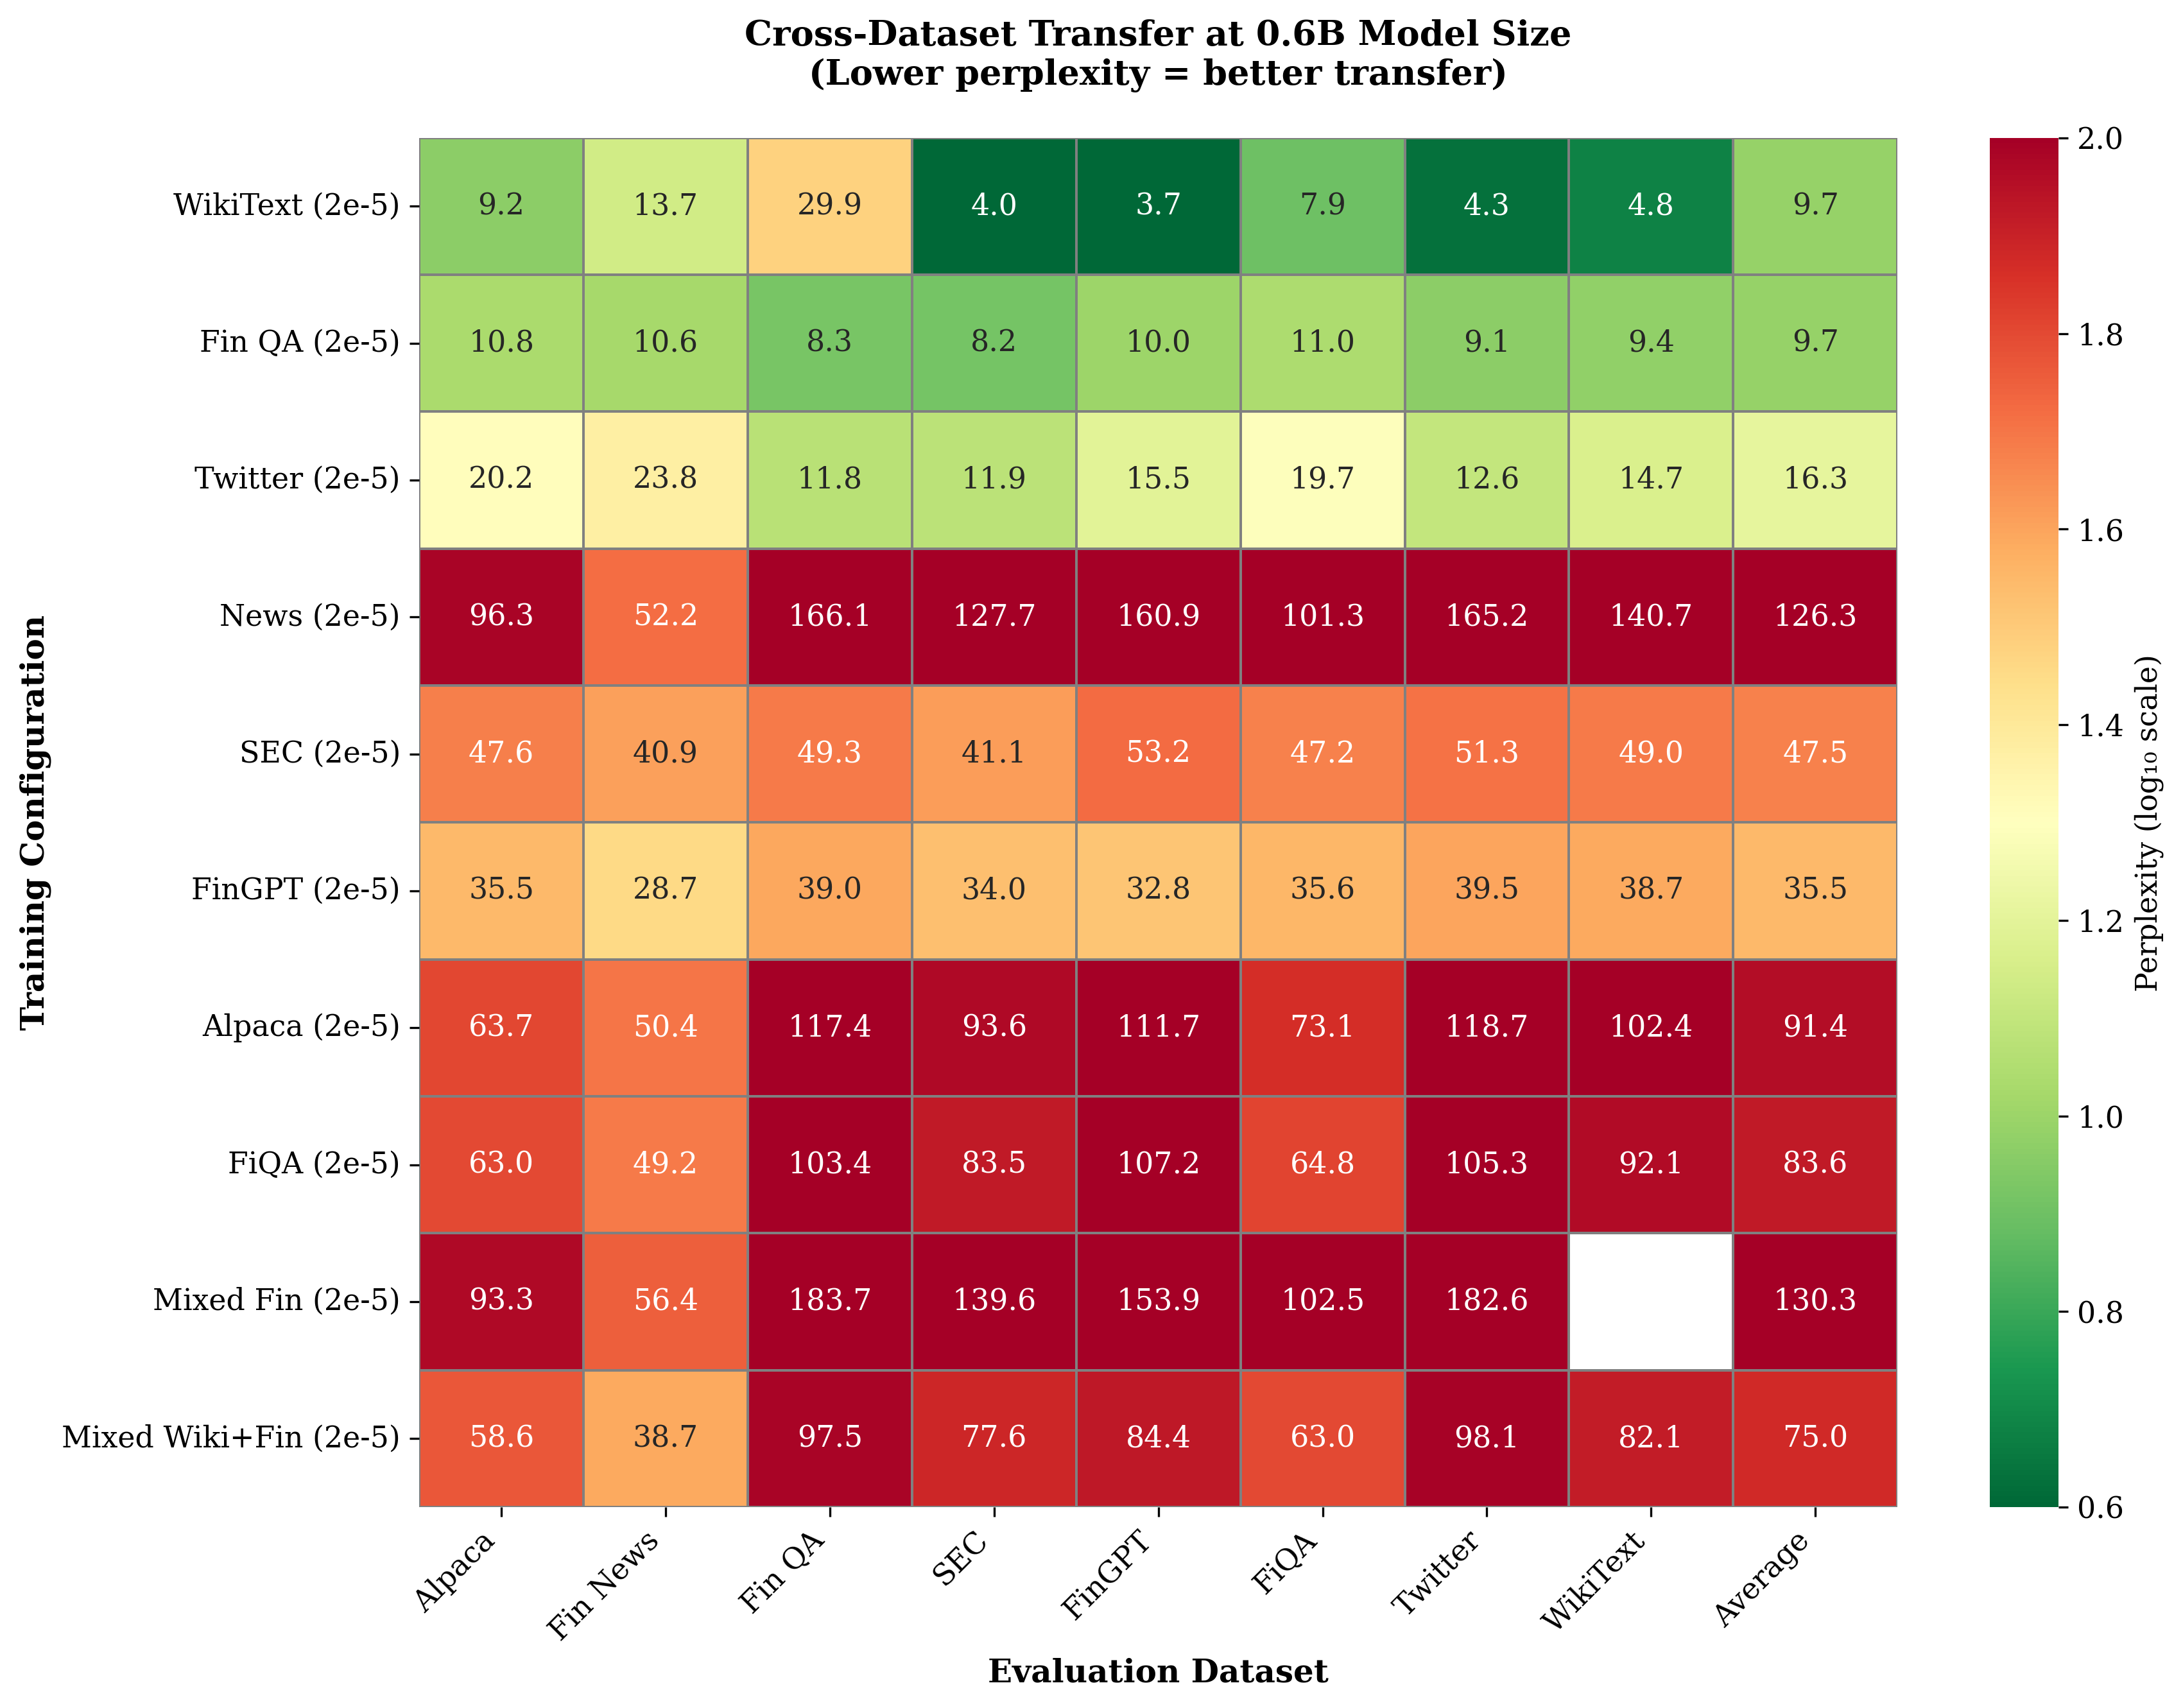

Write Python code to recreate this figure.
#!/usr/bin/env python3
"""
Generate cross-dataset transfer heatmap for thesis.
Builds the 0.6B heatmap directly from experimental_results markdown tables.
"""

import matplotlib.pyplot as plt
import seaborn as sns
import numpy as np
import os

import sys
sys.path.append(os.path.dirname(__file__))
from heatmap_transfer_utils import build_rows_for_size

# Set style
plt.rcParams['font.size'] = 11
plt.rcParams['font.family'] = 'serif'
plt.rcParams['figure.dpi'] = 300


def main() -> None:
    train_labels, eval_labels, data = build_rows_for_size("06b")

    # Compute average over valid evaluations (excluding NaN and inf)
    averages = []
    for row in data:
        valid_mask = ~(np.isnan(row) | np.isinf(row))
        if valid_mask.sum() > 0:
            averages.append(row[valid_mask].mean())
        else:
            averages.append(np.nan)

    # Add average column to data
    data = np.column_stack([data, averages])
    eval_labels.append("Average")

    fig, ax = plt.subplots(figsize=(12, max(6, 0.5 * len(train_labels) + 4)))

    mask = np.isnan(data)
    with np.errstate(divide="ignore", invalid="ignore"):
        log_data = np.log10(data)

    sns.heatmap(
        log_data,
        mask=mask,
        annot=np.where(mask, np.nan, data),
        fmt=".1f",
        cmap="RdYlGn_r",
        vmin=0.6,
        vmax=2.0,
        xticklabels=eval_labels,
        yticklabels=train_labels,
        cbar_kws={"label": "Perplexity (log₁₀ scale)"},
        linewidths=0.5,
        linecolor="gray",
        ax=ax,
    )

    ax.set_xlabel("Evaluation Dataset", fontsize=12, fontweight="bold")
    ax.set_ylabel("Training Configuration", fontsize=12, fontweight="bold")
    ax.set_title(
        "Cross-Dataset Transfer at 0.6B Model Size\n(Lower perplexity = better transfer)",
        fontsize=13,
        fontweight="bold",
        pad=20,
    )

    plt.xticks(rotation=45, ha="right")
    plt.yticks(rotation=0)
    plt.tight_layout()

    output_path = os.path.join(os.path.dirname(__file__), "heatmap_transfer_06b.png")
    plt.savefig(output_path, dpi=300, bbox_inches="tight")
    print(f"✓ Saved heatmap to {output_path}")
    plt.close()


if __name__ == "__main__":
    main()
